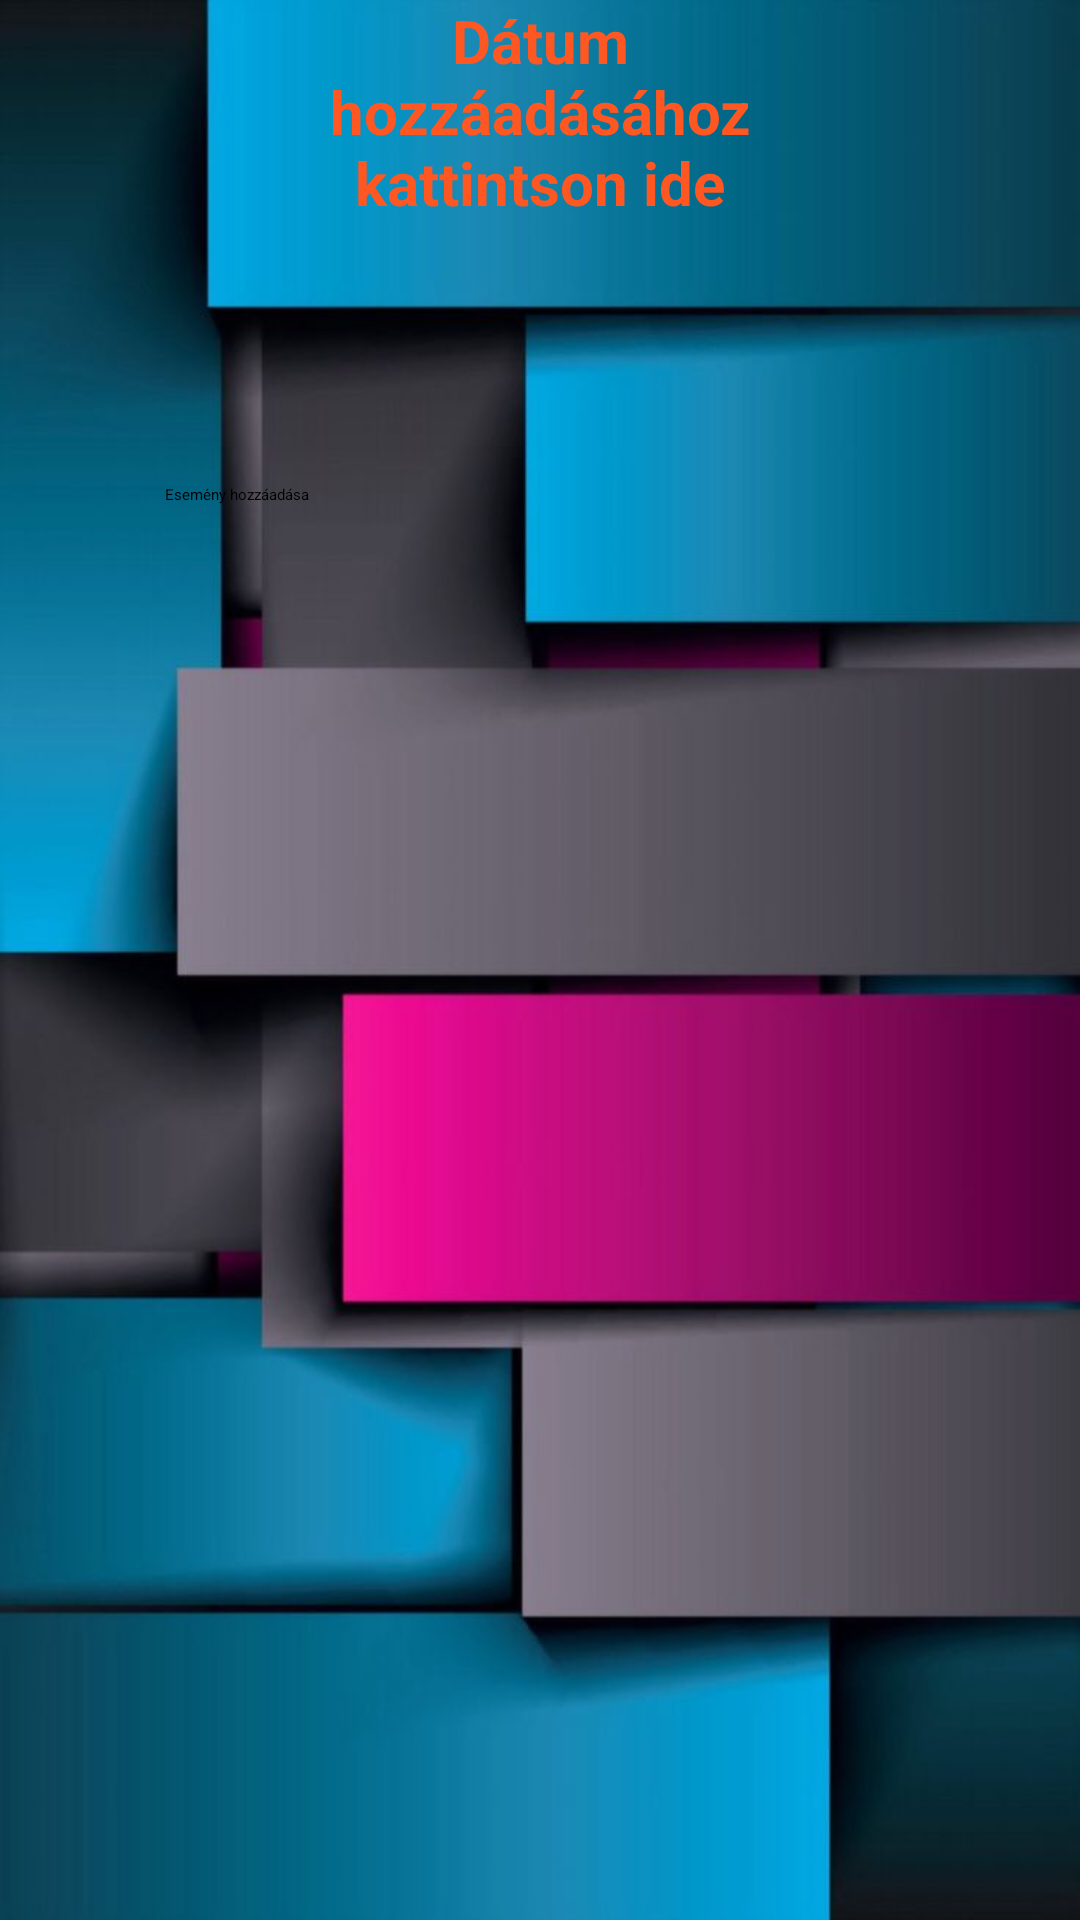

Here is an Android app screen rendered from its layout file. Give the layout XML and the strings, colors and styles it references.
<!-- AndroidManifest.xml: application theme Theme.Szakdolgozat -->
<!-- res/layout/activity_esemenyletrehozasa.xml -->
<?xml version="1.0" encoding="utf-8"?>
<RelativeLayout xmlns:android="http://schemas.android.com/apk/res/android"
    xmlns:app="http://schemas.android.com/apk/res-auto"
    xmlns:tools="http://schemas.android.com/tools"
    android:layout_width="match_parent"
    android:layout_height="match_parent"
    android:orientation="vertical"
    tools:context=".esemenyletrehozasa"
    android:background="@drawable/hatter">

    <TextView
        android:id="@+id/datum"
        android:layout_width="150dp"
        android:layout_height="wrap_content"
        android:layout_centerHorizontal="true"
        android:foregroundGravity="center_vertical|center_horizontal"
        android:gravity="center_horizontal"
        android:text="Dátum hozzáadásához kattintson ide"
        android:textColor="#FF5722"
        android:textSize="20sp"
        android:textStyle="bold" />

    <TextView
        android:id="@+id/datummutatasa"
        android:layout_width="match_parent"
        android:layout_height="wrap_content"
        android:layout_below="@id/datum"
        android:layout_marginTop="20dp"
        android:textColor="#FF5722"
        android:textSize="20sp" />

    <Spinner
        android:id="@+id/sportvalaszto"
        android:layout_width="match_parent"
        android:layout_height="wrap_content"
        android:layout_below="@id/datummutatasa"
        android:layout_marginTop="20dp" />

    <Button
        android:id="@+id/esemenyhozzaadasagomb"
        android:layout_width="250dp"
        android:layout_height="wrap_content"
        android:layout_below="@id/sportvalaszto"
        android:layout_centerHorizontal="true"
        android:layout_marginTop="20dp"
        android:backgroundTint="#FF5722"
        android:text="Esemény hozzáadása"
        app:cornerRadius="20dp" />

    <TextView
        android:id="@+id/valasztottsportag"
        android:layout_width="match_parent"
        android:layout_height="wrap_content"
        android:layout_below="@id/esemenyhozzaadasagomb"
        android:visibility="gone"/>

</RelativeLayout>
<!-- resources referenced by this layout -->
<resources>
  <!-- drawable hatter: jpg bitmap (drawable, 40908 bytes) -->
</resources>
